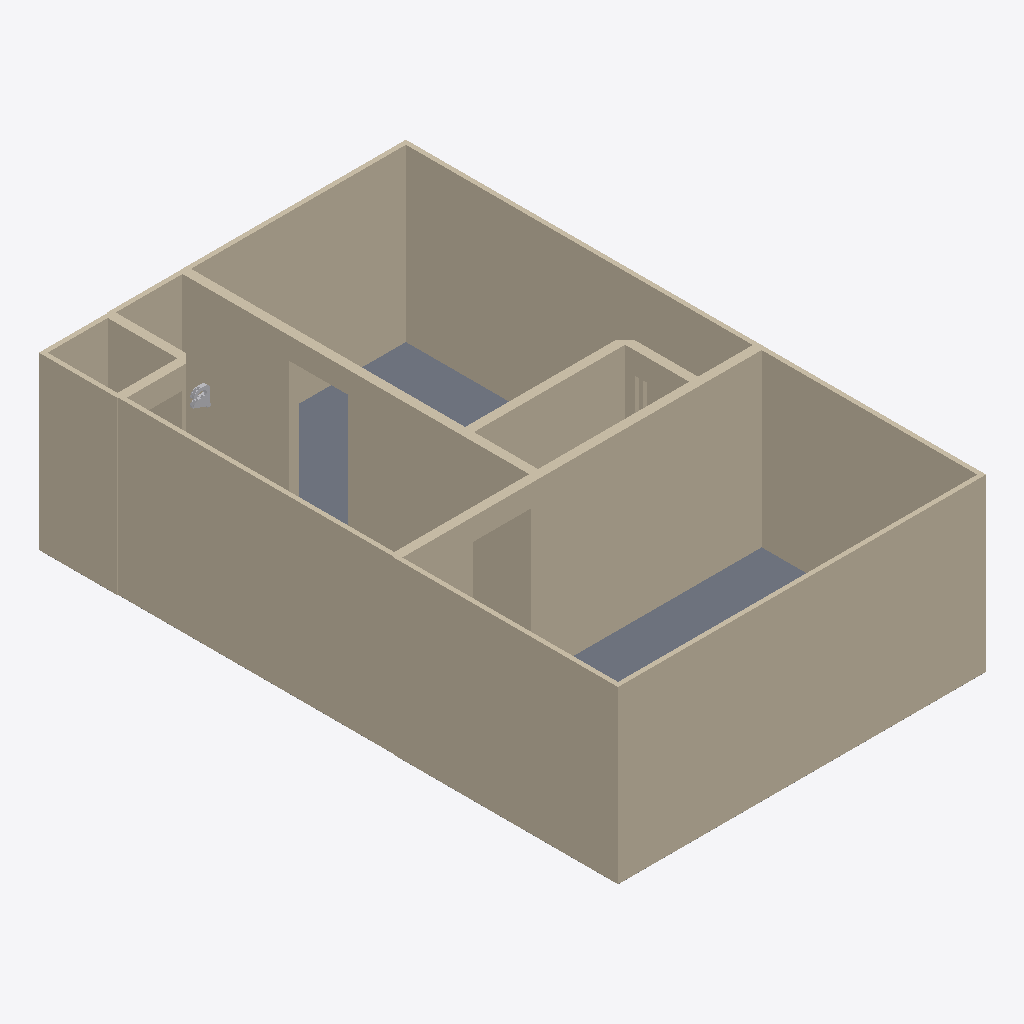
Isometric view of an IFC building model (IFC-SPF (STEP), schema IFC2X3, length unit millimetre), seen from the south-west, elements coloured by IFC class: 24 walls (beige), 2 slabs (grey), 1 other element (light grey).
Extent 5.0 m × 7.9 m × 2.3 m (x, y, z). Storeys (1): first floor at 0.00 m. Elements (35): 24 IfcWallStandardCase, 6 IfcBuildingElementProxy, 5 IfcSlab.

HEADER;
FILE_DESCRIPTION((''),'2;1');
FILE_NAME('','2018-01-30T10:26:30',(''),(''),'Xbim File Processor version 4.0.0.0','Xbim version 4.0.0.0','');
FILE_SCHEMA(('IFC2X3'));
ENDSEC;
DATA;
#1=IFCPROJECT('2mfYRtREr17O0mYcrwAyou',#2,'Hello Lucion',$,$,$,$,(#20,#23),#8);
#31=IFCBUILDING('2tApCNryjBZ9mUdwYHTgdi',#2,'Lucion HQ',$,$,#26,$,$,.ELEMENT.,$,$,$);
#33=IFCBUILDINGSTOREY('1XJOLSU0f3s8uZdSFwC_IL',#2,'first floor',$,$,#25,$,$,.ELEMENT.,$);
#39=IFCWALLSTANDARDCASE('21y37ZMwn0oAb6YDxHImfF',#2,'A Standard rectangular wall',$,$,#77,#76,$);
#5527=IFCWALLSTANDARDCASE('1D32Es3qD6L9EBBOexOpTV',#2,'A Standard rectangular wall',$,$,#5565,#5564,$);
#144=IFCWALLSTANDARDCASE('2C0X3W1Uv4xus_OFBOm1KI',#2,'A Standard rectangular wall',$,$,#182,#181,$);
#92=IFCWALLSTANDARDCASE('3KidgCa6bDnB_M7PisgbJ3',#2,'A Standard rectangular wall',$,$,#130,#129,$);
#11204=IFCWALLSTANDARDCASE('36nFYiuc13feWQvQWQ5Fpr',#2,'A Standard rectangular wall',$,$,#11242,#11241,$);
#5767=IFCWALLSTANDARDCASE('135jwmypT4KglJVOOemq3V',#2,'A Standard rectangular wall',$,$,#5805,#5804,$);
#11152=IFCWALLSTANDARDCASE('1dCvm3kqP5CBJ5TeTF2FtY',#2,'A Standard rectangular wall',$,$,#11190,#11189,$);
#228=IFCWALLSTANDARDCASE('0SykmfLC16ifqayn8TdfCP',#2,'A Standard rectangular wall',$,$,#266,#265,$);
#9212=IFCWALLSTANDARDCASE('0KIZUV$9H6vx2tiqnSIWMl',#2,'A Standard rectangular wall',$,$,#9250,#9249,$);
#11392=IFCSLAB('3wvFdW0uD7QwmPs0ORkRPL',#2,'A Standard Rectangular slab',$,$,#11393,#11410,$,$);
#3534=IFCSLAB('34tdajOhn2LA_pwDlRbbze',#2,'A Standard Rectangular slab',$,$,#3535,#3550,$,$);
#3659=IFCWALLSTANDARDCASE('1OKpPVkNX5z9BgrzPWr_Za',#2,'A Standard rectangular wall',$,$,#3697,#3696,$);
#9316=IFCWALLSTANDARDCASE('1I0cRHeZD5pQXK80OSMr55',#2,'A Standard rectangular wall',$,$,#9354,#9353,$);
#5715=IFCWALLSTANDARDCASE('0OYPNvp050C9GNpUEgry$H',#2,'A Standard rectangular wall',$,$,#5753,#5752,$);
#9264=IFCWALLSTANDARDCASE('19l6W_cZrC$vFtTt3xAjYC',#2,'A Standard rectangular wall',$,$,#9302,#9301,$);
#3711=IFCWALLSTANDARDCASE('2QDNpDcfnAuuOHzwp4ALNX',#2,'A Standard rectangular wall',$,$,#3749,#3748,$);
#11068=IFCWALLSTANDARDCASE('1pXQAbuan17ew1qZyDcAZ4',#2,'A Standard rectangular wall',$,$,#11106,#11105,$);
#5579=IFCWALLSTANDARDCASE('0Cy$hVd$PCRvFUym11g9k$',#2,'A Standard rectangular wall',$,$,#5617,#5616,$);
#3555=IFCWALLSTANDARDCASE('0POuMhkYvATRUey5w67w8J',#2,'A Standard rectangular wall',$,$,#3593,#3592,$);
#11016=IFCWALLSTANDARDCASE('3oFVHtcX58D8eQ3jF1YBlO',#2,'A Standard rectangular wall',$,$,#11054,#11053,$);
#5443=IFCWALLSTANDARDCASE('2uW5G_aqHFmvTYoKpoQYcm',#2,'A Standard rectangular wall',$,$,#5481,#5480,$);
#11308=IFCWALLSTANDARDCASE('3lN4wKGd103vr95JRkGDrq',#2,'A Standard rectangular wall',$,$,#11346,#11345,$);
#9128=IFCWALLSTANDARDCASE('1ewbefrNPEs8RFRrq797gX',#2,'A Standard rectangular wall',$,$,#9166,#9165,$);
#7478=IFCBUILDINGELEMENTPROXY('1QlkyNWiT7WA2IPaFUF8d6',#2,'An Abestos-Contatining Item',$,$,#7479,#9101,$,$);
#5663=IFCWALLSTANDARDCASE('12gn9Wevn5vPFJmaAbjgoe',#2,'A Standard rectangular wall',$,$,#5701,#5700,$);
#3607=IFCWALLSTANDARDCASE('0LrR_PukX8hgF6FCGADCf4',#2,'A Standard rectangular wall',$,$,#3645,#3644,$);
#11256=IFCWALLSTANDARDCASE('39fxzqhUDFg9KJRqKv053_',#2,'A Standard rectangular wall',$,$,#11294,#11293,$);
ENDSEC;